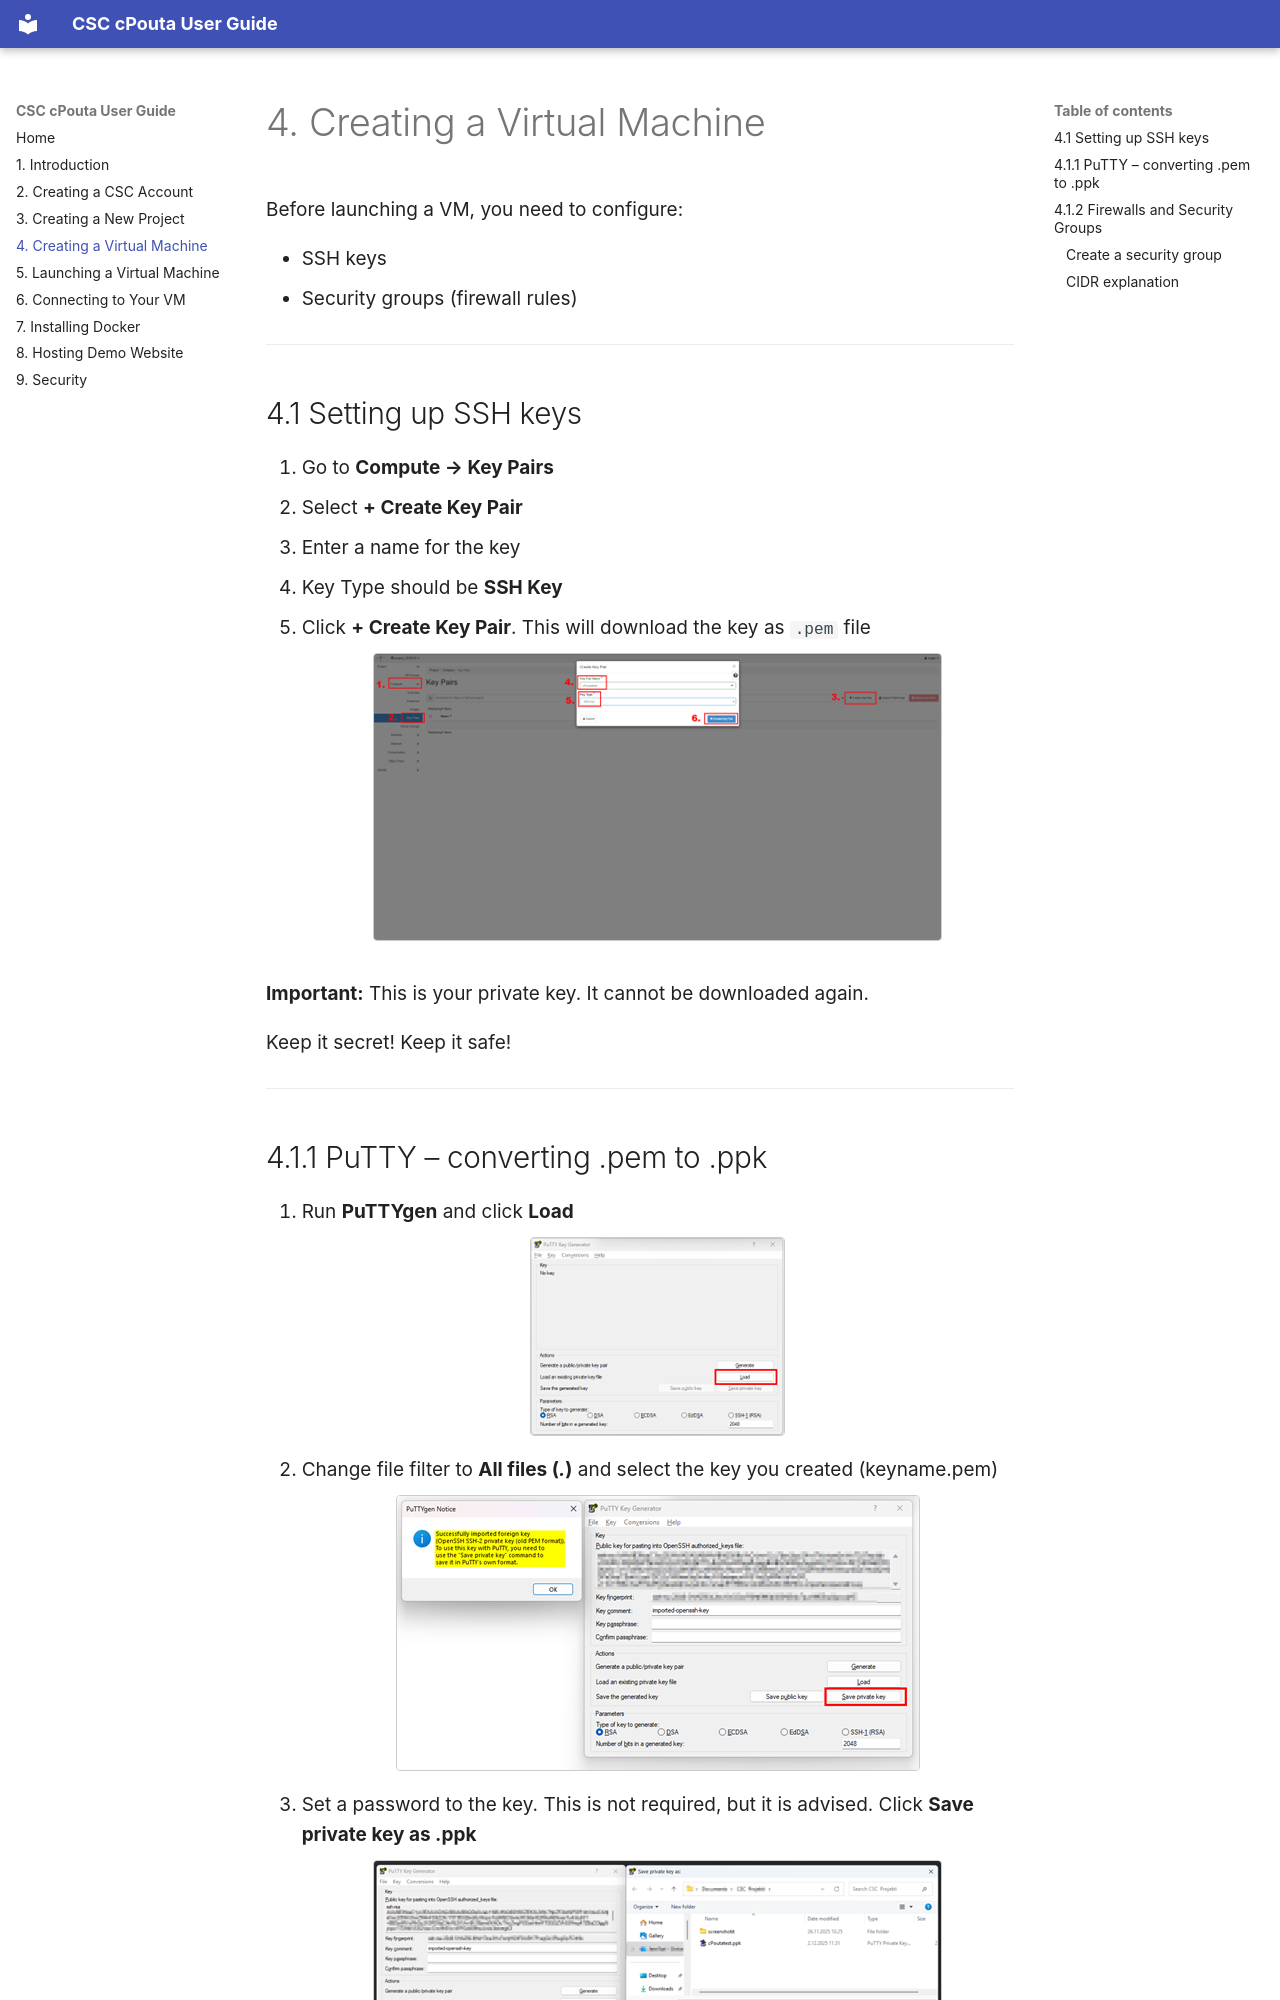

repository: Zeshma/CSC-cPouta-User-Guide · page: 4-vm.html · generator: mkdocs

# 4. Creating a Virtual Machine

Before launching a VM, you need to configure:

- SSH keys  
- Security groups (firewall rules)

---

## 4.1 Setting up SSH keys

1. Go to **Compute → Key Pairs**
2. Select **+ Create Key Pair**
3. Enter a name for the key
4. Key Type should be **SSH Key** 
5. Click **+ Create Key Pair**. This will download the key as `.pem` file
    <p align="center">
    <img src="images/picture9.png" alt="Screenshot of cPouta Key Pairs generation menu" class="guide-screenshot" />
    </p>

**Important:** This is your private key. It cannot be downloaded again.

Keep it secret! Keep it safe!

---
